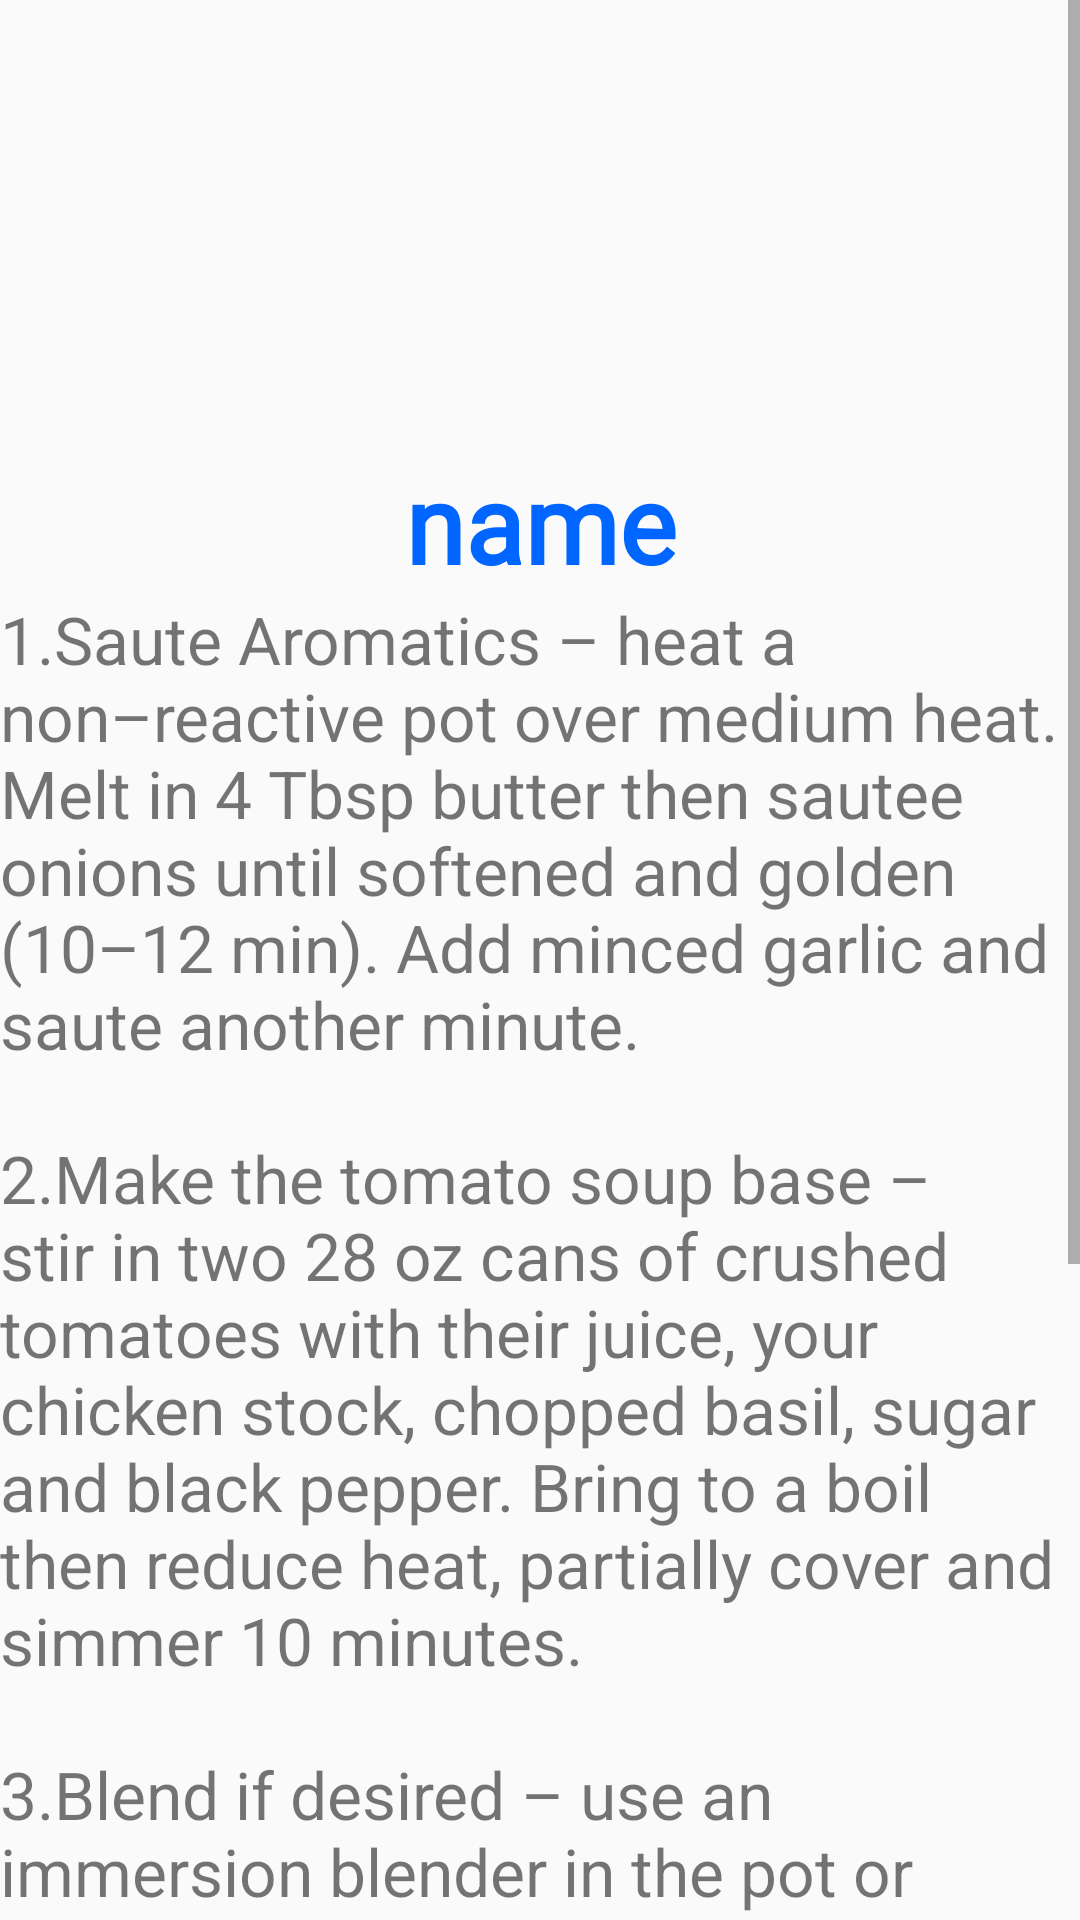

Android layout source for this screen:
<!-- AndroidManifest.xml: application theme AppTheme.NoActionBar -->
<!-- res/layout/recipe_details.xml -->
<?xml version="1.0" encoding="utf-8"?>
<RelativeLayout xmlns:android="http://schemas.android.com/apk/res/android"
    xmlns:app="http://schemas.android.com/apk/res-auto"
    android:layout_width="match_parent"
    android:layout_height="match_parent">

    <ScrollView
        android:layout_width="match_parent"
        android:layout_height="match_parent">

        <RelativeLayout
            android:layout_width="match_parent"
            android:layout_height="wrap_content">











            <com.google.android.material.imageview.ShapeableImageView
                android:id="@+id/RecipeImage"
                android:layout_width="match_parent"
                android:layout_height="120dp"
                android:layout_centerHorizontal="true"
                android:layout_marginStart="10dp"
                android:layout_marginTop="10dp"
                android:layout_marginEnd="10dp"
                android:layout_marginBottom="10dp"
                android:scaleType="centerCrop"
                app:shapeAppearanceOverlay="@style/ShapeAppearanceOverlay.App.CornerSize50Percent"
                android:src="@drawable/ic_launcher_background" />

            <TextView
                android:id="@+id/RecipeName"
                android:layout_width="match_parent"
                android:layout_height="wrap_content"
                android:layout_below="@id/RecipeImage"
                android:layout_centerInParent="true"
                android:fontFamily="@font/akaya_telivigala"
                android:gravity="center"
                android:paddingTop="10dp"
                android:text="name"
                android:textColor="@color/blue"
                android:textSize="36sp"
                android:textStyle="bold">

            </TextView>


            <TextView
                android:id="@+id/RecipeDetails"
                android:layout_width="match_parent"
                android:layout_height="wrap_content"
                android:layout_below="@id/RecipeName"
                android:text="@string/tomato_soup_details"
                android:textSize="22sp">

            </TextView>
        </RelativeLayout>
    </ScrollView>


</RelativeLayout>
<!-- resources referenced by this layout -->
<resources>
  <color name="blue">#0066FF</color>
  <string name="tomato_soup_details">1.Saute Aromatics – heat a non–reactive pot over medium heat. Melt in 4 Tbsp butter then sautee onions until softened and golden (10–12 min). Add minced garlic and saute another minute. \n\n2.Make the tomato soup base – stir in two 28 oz cans of crushed tomatoes with their juice, your chicken stock, chopped basil, sugar and black pepper. Bring to a boil then reduce heat, partially cover and simmer 10 minutes. \n\n3.Blend if desired – use an immersion blender in the pot or blend in batches using a blender (be careful not to overfill the blender with hot liquid) and return soup to the pot. \n\n4.Add cream and parmesan – stir in the heavy cream and shredded parmesan. Return to a simmer and season to taste if needed. \n\n5.Serve – ladle into warm bowls and garnish with more parmesan and basil.</string>
  <style name="AppTheme.NoActionBar" parent="Theme.AppCompat.Light.DarkActionBar">
          <item name="windowActionBar">false</item>
          <item name="windowNoTitle">true</item>
          <item name="android:windowFullscreen">true</item>
      </style>
</resources>
